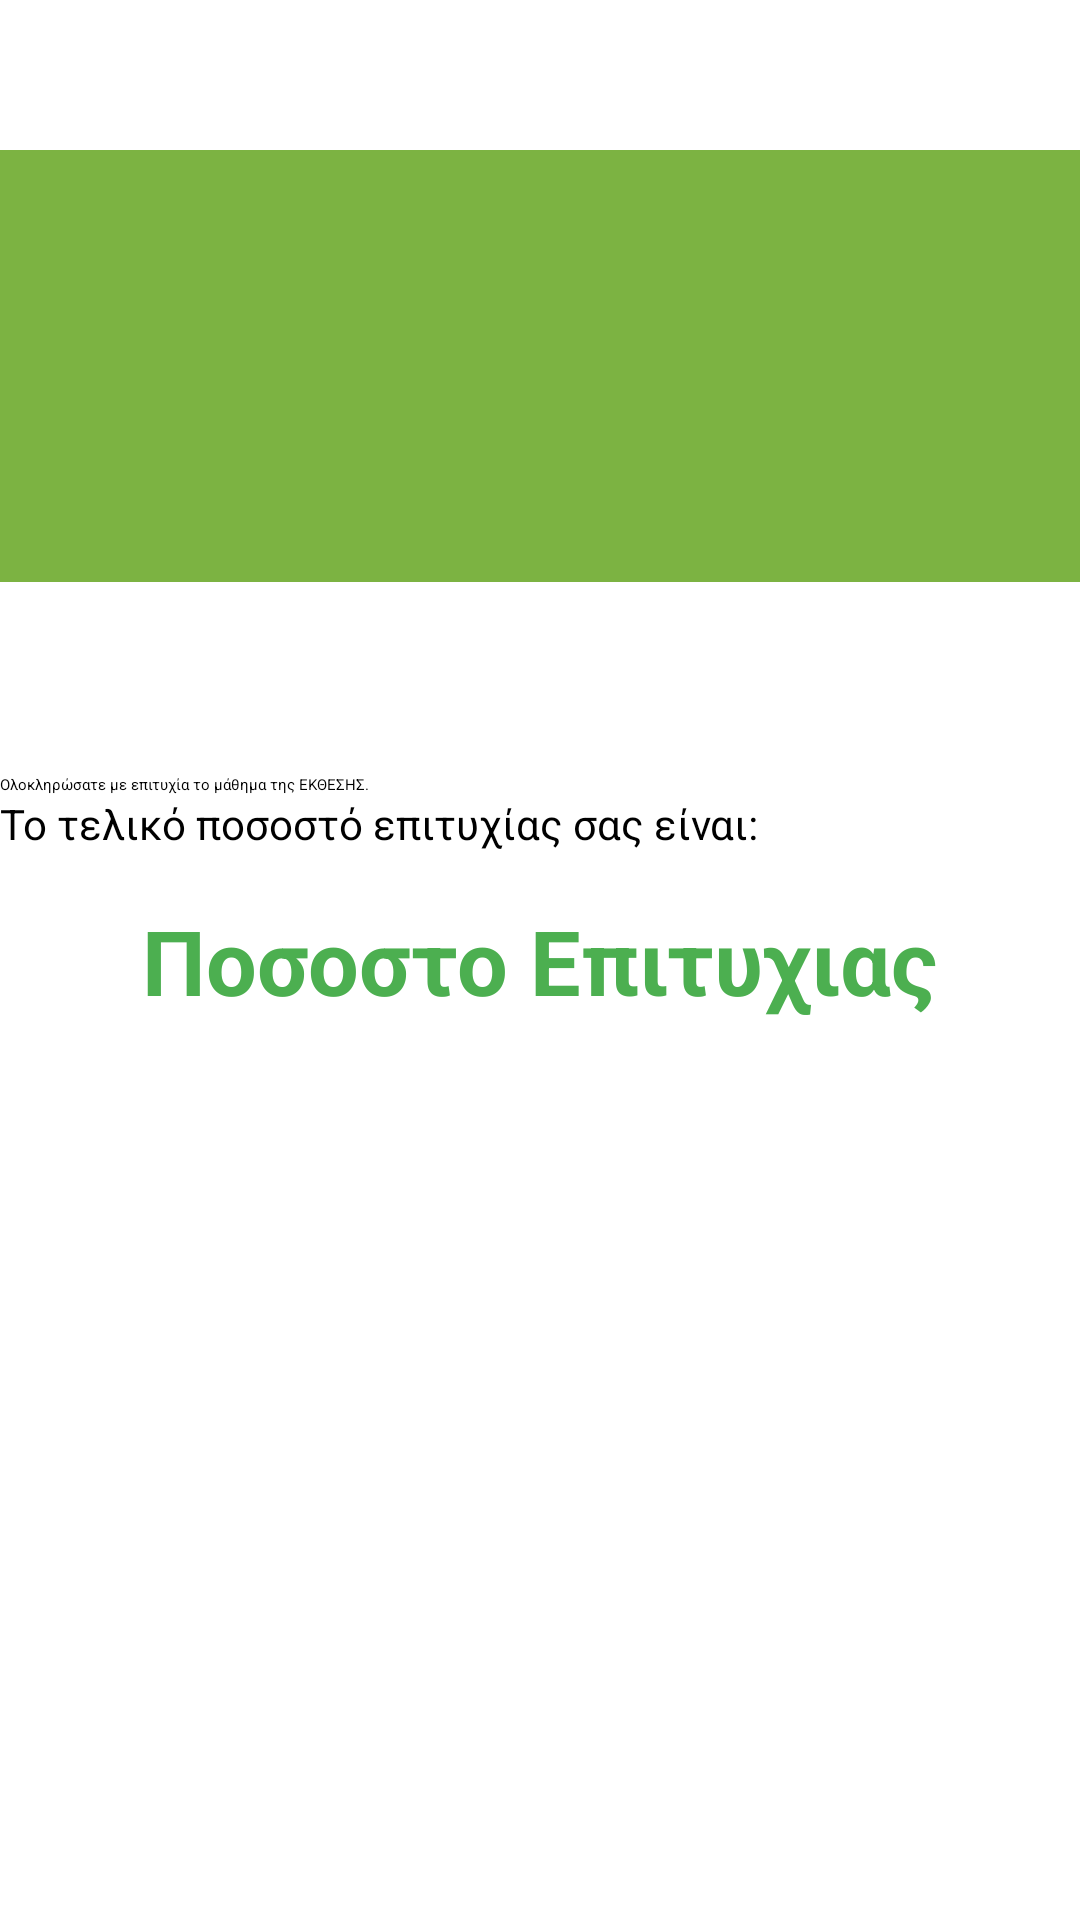

Here is an Android app screen rendered from its layout file. Give the layout XML and the strings, colors and styles it references.
<!-- AndroidManifest.xml: application theme Theme.LearningApp -->
<!-- res/layout/finalresultssection1.xml -->
<?xml version="1.0" encoding="utf-8"?>
<androidx.constraintlayout.widget.ConstraintLayout xmlns:android="http://schemas.android.com/apk/res/android"
    xmlns:app="http://schemas.android.com/apk/res-auto"
    xmlns:tools="http://schemas.android.com/tools"
    android:layout_width="match_parent"
    android:layout_height="match_parent"
    android:scrollbars="vertical">

    <TextView
        android:id="@+id/TvGrades"
        android:layout_width="wrap_content"
        android:layout_height="wrap_content"
        android:text="Ποσοστο Επιτυχιας"
        android:textColor="#4CAF50"
        android:textSize="30sp"
        android:textStyle="bold"
        app:layout_constraintBottom_toBottomOf="parent"
        app:layout_constraintEnd_toEndOf="parent"
        app:layout_constraintStart_toStartOf="parent"
        app:layout_constraintTop_toTopOf="parent" />

    <TextView
        android:id="@+id/textView4"
        android:layout_width="0dp"
        android:layout_height="wrap_content"
        android:layout_marginBottom="16dp"
        android:text="Το τελικό ποσοστό επιτυχίας σας είναι:"
        android:textSize="14sp"
        app:layout_constraintBottom_toTopOf="@+id/TvGrades"
        app:layout_constraintEnd_toEndOf="parent"
        app:layout_constraintHorizontal_bias="0.0"
        app:layout_constraintStart_toStartOf="parent" />

    <ImageView
        android:id="@+id/IvOK"
        android:layout_width="408dp"
        android:layout_height="110dp"
        android:layout_marginBottom="4dp"
        app:layout_constraintBottom_toBottomOf="parent"
        app:layout_constraintEnd_toEndOf="parent"
        app:layout_constraintHorizontal_bias="0.515"
        app:layout_constraintStart_toStartOf="parent"
        app:srcCompat="@drawable/ok2" />

    <TextView
        android:id="@+id/textView2"
        android:layout_width="wrap_content"
        android:layout_height="wrap_content"
        android:text="Ολοκληρώσατε με επιτυχία το μάθημα της ΕΚΘΕΣΗΣ."
        app:layout_constraintBottom_toTopOf="@+id/textView4"
        app:layout_constraintStart_toStartOf="parent" />

    <ImageView
        android:id="@+id/imageView"
        android:layout_width="409dp"
        android:layout_height="144dp"
        android:layout_marginTop="50dp"
        android:background="#7CB342"
        app:layout_constraintEnd_toEndOf="parent"
        app:layout_constraintStart_toStartOf="parent"
        app:layout_constraintTop_toTopOf="parent"
        app:srcCompat="@drawable/congtas" />


</androidx.constraintlayout.widget.ConstraintLayout>
<!-- resources referenced by this layout -->
<resources>
  <!-- drawable congtas: png bitmap (drawable, 59408 bytes) -->
  <!-- drawable ok2: png bitmap (drawable, 68601 bytes) -->
</resources>
